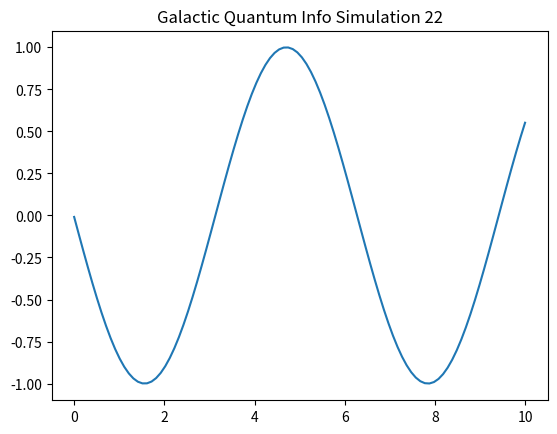

This figure's Python source:
import numpy as np
import matplotlib.pyplot as plt

def run_sim_22():
    x = np.linspace(0, 10, 100)
    y = np.sin(x + 22)
    plt.plot(x, y)
    plt.title("Galactic Quantum Info Simulation 22")
    plt.savefig("sim_22.png")

if __name__ == "__main__":
    run_sim_22()
